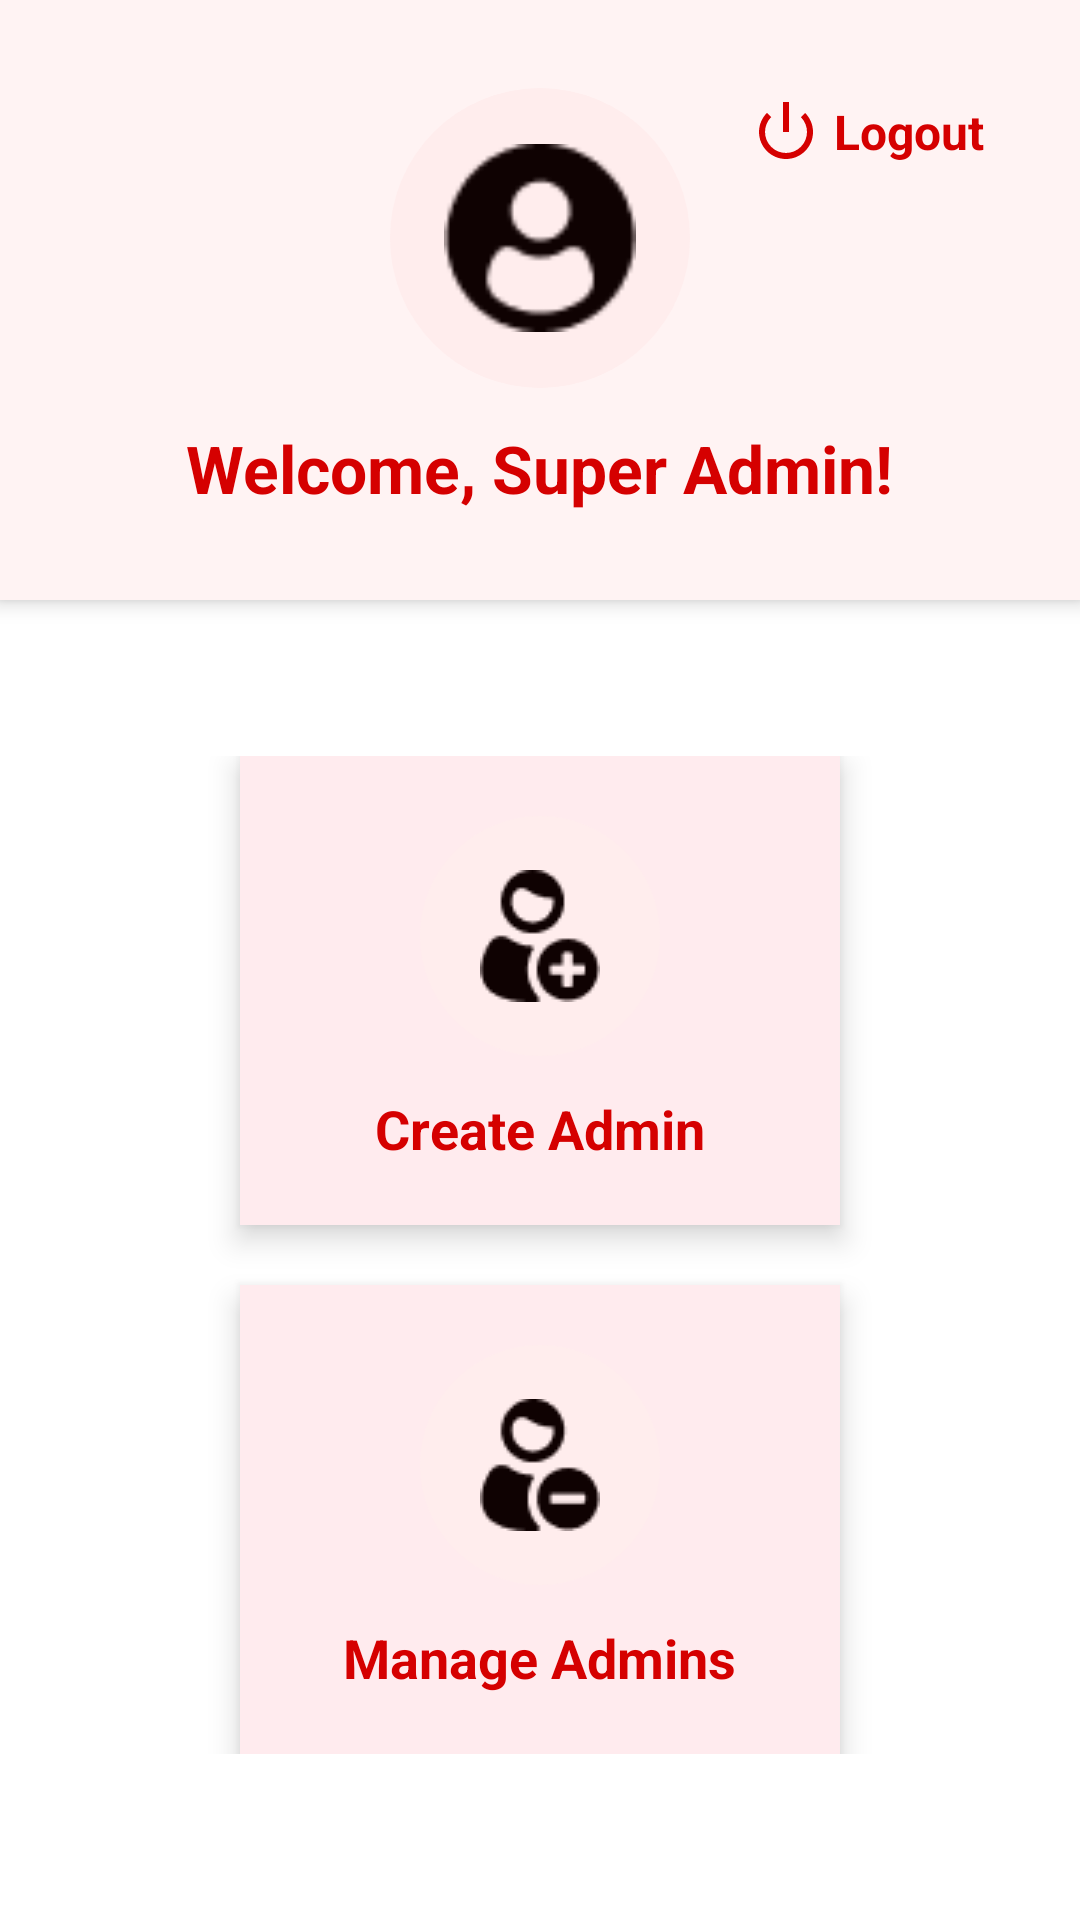

Android layout source for this screen:
<!-- AndroidManifest.xml: application theme Theme.DONORlk -->
<!-- res/layout/activity_admin_dashboard.xml -->
<?xml version="1.0" encoding="utf-8"?>
<ScrollView xmlns:android="http://schemas.android.com/apk/res/android"
    android:layout_width="match_parent"
    android:layout_height="match_parent"
    android:background="#FFFFFF">

    <LinearLayout
        android:layout_width="match_parent"
        android:layout_height="wrap_content"
        android:orientation="vertical">

        
        <RelativeLayout
            android:id="@+id/header"
            android:layout_width="match_parent"
            android:layout_height="200dp"
            android:background="#FFF3F3"
            android:elevation="4dp"
            android:padding="24dp">

            
            <LinearLayout
                android:id="@+id/logoutContainer"
                android:layout_width="wrap_content"
                android:layout_height="wrap_content"
                android:layout_alignParentEnd="true"
                android:orientation="horizontal"
                android:gravity="center_vertical"
                android:padding="8dp"
                android:clickable="true"
                android:focusable="true">

                <ImageView
                    android:layout_width="24dp"
                    android:layout_height="24dp"
                    android:src="@android:drawable/ic_lock_power_off"
                    android:tint="#D50000" />

                <TextView
                    android:layout_width="wrap_content"
                    android:layout_height="wrap_content"
                    android:text="Logout"
                    android:textSize="16sp"
                    android:textColor="#D50000"
                    android:textStyle="bold"
                    android:layout_marginStart="4dp" />
            </LinearLayout>

            
            <LinearLayout
                android:layout_width="match_parent"
                android:layout_height="match_parent"
                android:orientation="vertical"
                android:gravity="center">

                <ImageView
                    android:layout_width="100dp"
                    android:layout_height="100dp"
                    android:src="@drawable/ic_admin"
                    android:background="@drawable/circle_light_red"
                    android:padding="18dp" />

                <TextView
                    android:layout_width="wrap_content"
                    android:layout_height="wrap_content"
                    android:text="Welcome, Super Admin!"
                    android:textColor="#D50000"
                    android:textSize="22sp"
                    android:textStyle="bold"
                    android:layout_marginTop="12dp" />
            </LinearLayout>
        </RelativeLayout>

        
        <LinearLayout
            android:layout_width="match_parent"
            android:layout_height="wrap_content"
            android:orientation="vertical"
            android:gravity="center"
            android:layout_marginTop="40dp"
            android:padding="12dp">

            
            <LinearLayout
                android:id="@+id/createAdminCard"
                android:layout_width="200dp"
                android:layout_height="wrap_content"
                android:orientation="vertical"
                android:elevation="6dp"
                android:padding="20dp"
                android:gravity="center"
                android:layout_marginBottom="20dp"
                android:background="#FFEBEE"
                android:clickable="true"
                android:focusable="true">

                <ImageView
                    android:layout_width="80dp"
                    android:layout_height="80dp"
                    android:src="@drawable/ic_create_admin"
                    android:background="@drawable/circle_light_red"
                    android:padding="18dp" />

                <TextView
                    android:layout_width="wrap_content"
                    android:layout_height="wrap_content"
                    android:text="Create Admin"
                    android:textColor="#D50000"
                    android:textSize="18sp"
                    android:textStyle="bold"
                    android:layout_marginTop="12dp" />
            </LinearLayout>

            
            <LinearLayout
                android:id="@+id/manageAdminCard"
                android:layout_width="200dp"
                android:layout_height="wrap_content"
                android:orientation="vertical"
                android:elevation="6dp"
                android:padding="20dp"
                android:gravity="center"
                android:background="#FFEBEE"
                android:clickable="true"
                android:focusable="true">

                <ImageView
                    android:layout_width="80dp"
                    android:layout_height="80dp"
                    android:src="@drawable/ic_remove_admin"
                    android:background="@drawable/circle_light_red"
                    android:padding="18dp" />

                <TextView
                    android:layout_width="wrap_content"
                    android:layout_height="wrap_content"
                    android:text="Manage Admins"
                    android:textColor="#D50000"
                    android:textSize="18sp"
                    android:textStyle="bold"
                    android:layout_marginTop="12dp" />
            </LinearLayout>
        </LinearLayout>
    </LinearLayout>
</ScrollView>
<!-- resources referenced by this layout -->
<resources>
  <!-- drawable circle_light_red (drawable) -->
  <shape xmlns:android="http://schemas.android.com/apk/res/android" android:shape="oval">
      <solid android:color="#FFEDED" />
  </shape>
  <!-- drawable ic_admin: png bitmap (drawable, 1188 bytes) -->
  <!-- drawable ic_create_admin: png bitmap (drawable, 1270 bytes) -->
  <!-- drawable ic_remove_admin: png bitmap (drawable, 1178 bytes) -->
  <style name="Theme.DONORlk" parent="Base.Theme.DONORlk" />
  <style name="Base.Theme.DONORlk" parent="Theme.Material3.DayNight.NoActionBar">
          
          
      </style>
</resources>
